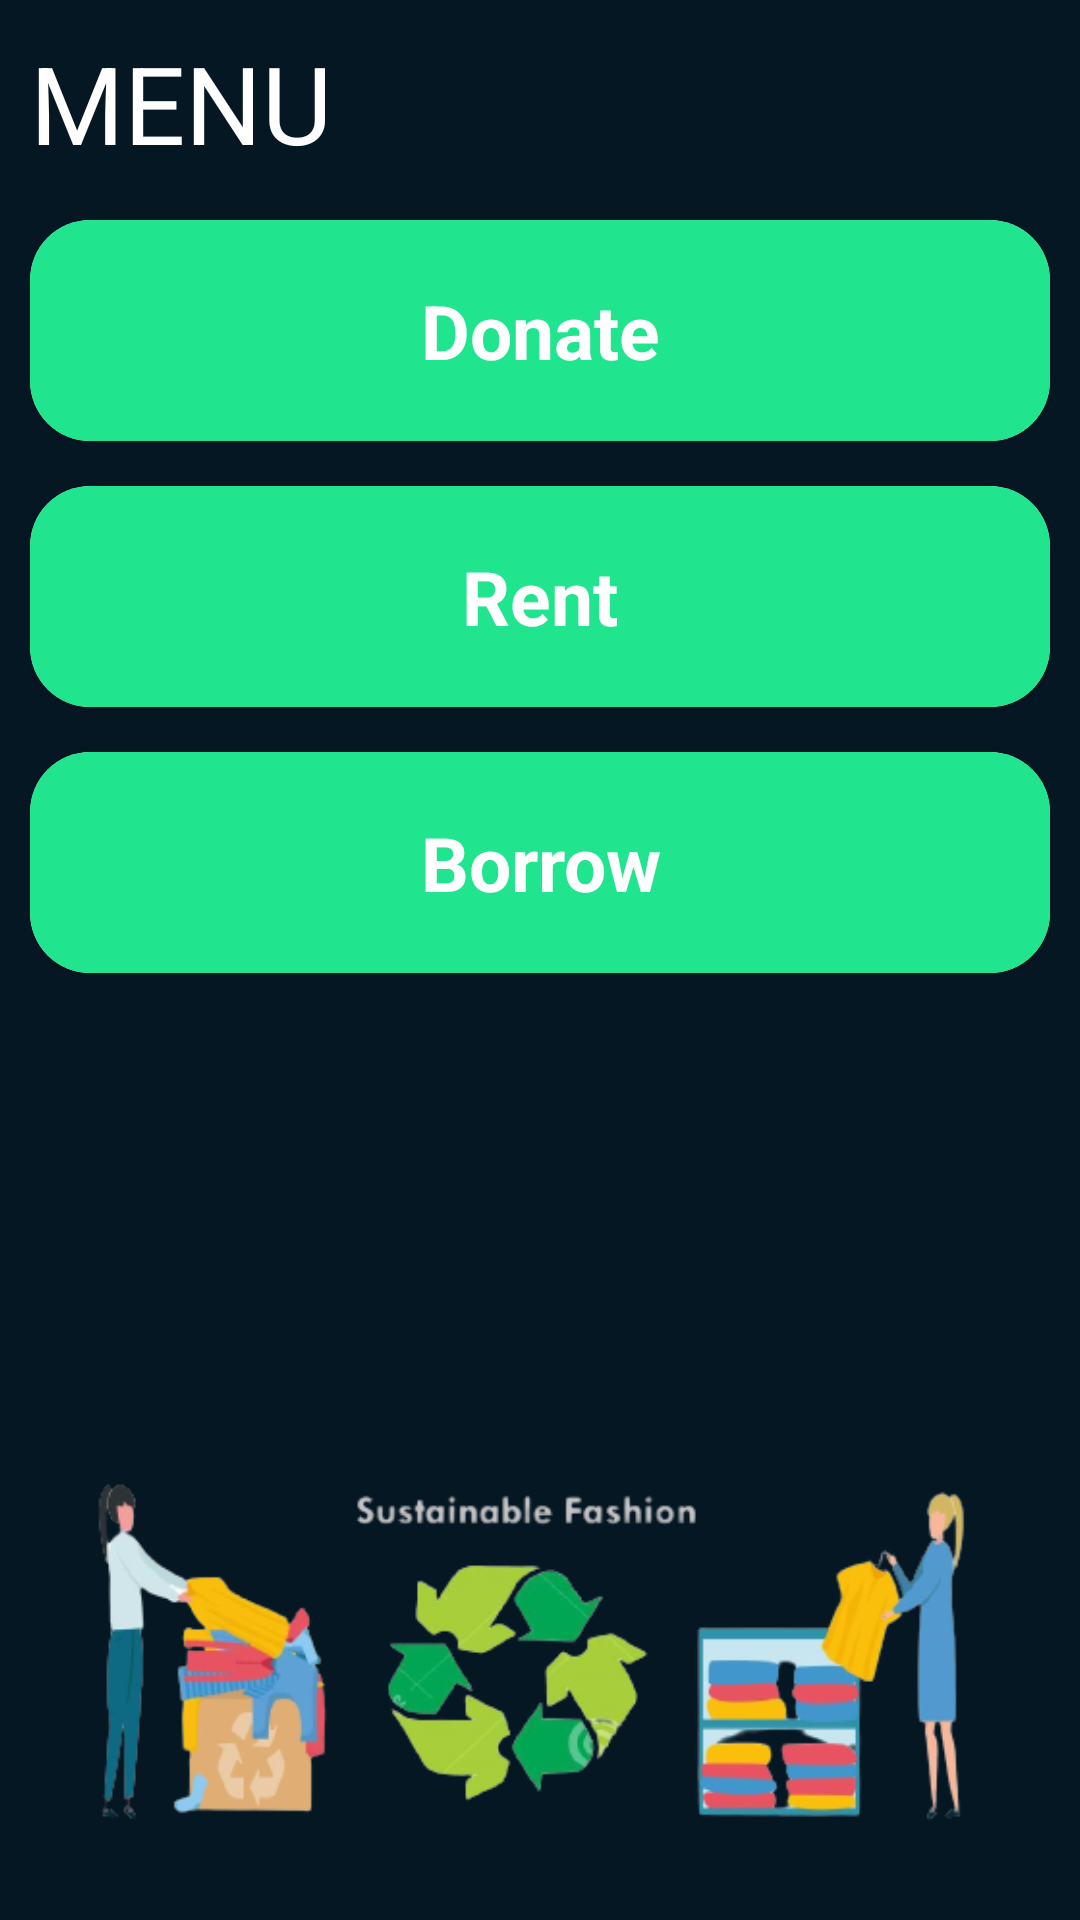

Reconstruct the res/layout file that produces this screen, plus the resources it refers to.
<!-- AndroidManifest.xml: application theme Theme.Donor -->
<!-- res/layout/activity_main.xml -->
<?xml version="1.0" encoding="utf-8"?>
<LinearLayout xmlns:android="http://schemas.android.com/apk/res/android"
    xmlns:app="http://schemas.android.com/apk/res-auto"
    xmlns:tools="http://schemas.android.com/tools"
    android:orientation="vertical"
    android:padding="10dp"
    android:background="@color/dark_blue"
    android:layout_width="match_parent"
    android:layout_height="match_parent"
    tools:context=".MainActivity">
    <TextView
        android:layout_width="match_parent"
        android:text="MENU"
        android:textSize="36sp"
        android:textColor="@color/white"
        android:layout_height="wrap_content"/>
    <LinearLayout
        android:layout_marginTop="15dp"
        android:layout_width="match_parent"
        android:orientation="vertical"
        android:layout_height="wrap_content">

        <androidx.cardview.widget.CardView
            android:layout_width="match_parent"
            app:cardCornerRadius="20dp"

            android:layout_height="wrap_content">
            <TextView
                android:id="@+id/donate"
                android:layout_width="match_parent"
                android:text="Donate"
                android:padding="20dp"
                android:textColor="@color/white"
                android:textSize="25sp"
                android:textStyle="bold"
                android:background="@color/lightGreen"
                android:textAlignment="center"
                android:layout_height="wrap_content"/>
        </androidx.cardview.widget.CardView>

        <androidx.cardview.widget.CardView
            android:layout_width="match_parent"
            app:cardCornerRadius="20dp"
            android:layout_marginTop="15dp"
            android:layout_height="wrap_content">
            <TextView

                android:id="@+id/rent"
                android:layout_width="match_parent"
                android:text="Rent"
                android:padding="20dp"
                android:textColor="@color/white"
                android:textSize="25sp"
                android:textStyle="bold"
                android:background="@color/lightGreen"
                android:textAlignment="center"
                android:layout_height="wrap_content"/>
        </androidx.cardview.widget.CardView>

        <androidx.cardview.widget.CardView
            android:layout_width="match_parent"
            app:cardCornerRadius="20dp"
            android:layout_marginTop="15dp"
            android:layout_height="wrap_content">
            <TextView

                android:id="@+id/brrow"
                android:layout_width="match_parent"
                android:text="Borrow"
                android:padding="20dp"
                android:textColor="@color/white"
                android:textSize="25sp"
                android:textStyle="bold"
                android:background="@color/lightGreen"
                android:textAlignment="center"
                android:layout_height="wrap_content"/>
        </androidx.cardview.widget.CardView>

    </LinearLayout>

    <ImageView
        android:layout_width="wrap_content"
        android:layout_height="wrap_content"
        android:src="@drawable/menu_bg"/>
</LinearLayout>
<!-- resources referenced by this layout -->
<resources>
  <color name="dark_blue">#061724</color>
  <color name="lightGreen">#21E58E</color>
  <color name="white">#FFFFFFFF</color>
  <!-- drawable menu_bg: png bitmap (drawable, 85967 bytes) -->
  <style name="Theme.Donor" parent="Theme.MaterialComponents.DayNight.DarkActionBar">
          
          <item name="colorPrimary">@color/purple_500</item>
          <item name="colorPrimaryVariant">@color/purple_700</item>
          <item name="colorOnPrimary">@color/white</item>
          
          <item name="colorSecondary">@color/teal_200</item>
          <item name="colorSecondaryVariant">@color/teal_700</item>
          <item name="colorOnSecondary">@color/black</item>
          
          <item name="android:statusBarColor">?attr/colorPrimaryVariant</item>
          
      </style>
  <color name="purple_500">#FF6200EE</color>
  <color name="purple_700">#FF3700B3</color>
  <color name="teal_200">#FF03DAC5</color>
  <color name="teal_700">#FF018786</color>
  <color name="black">#FF000000</color>
</resources>
